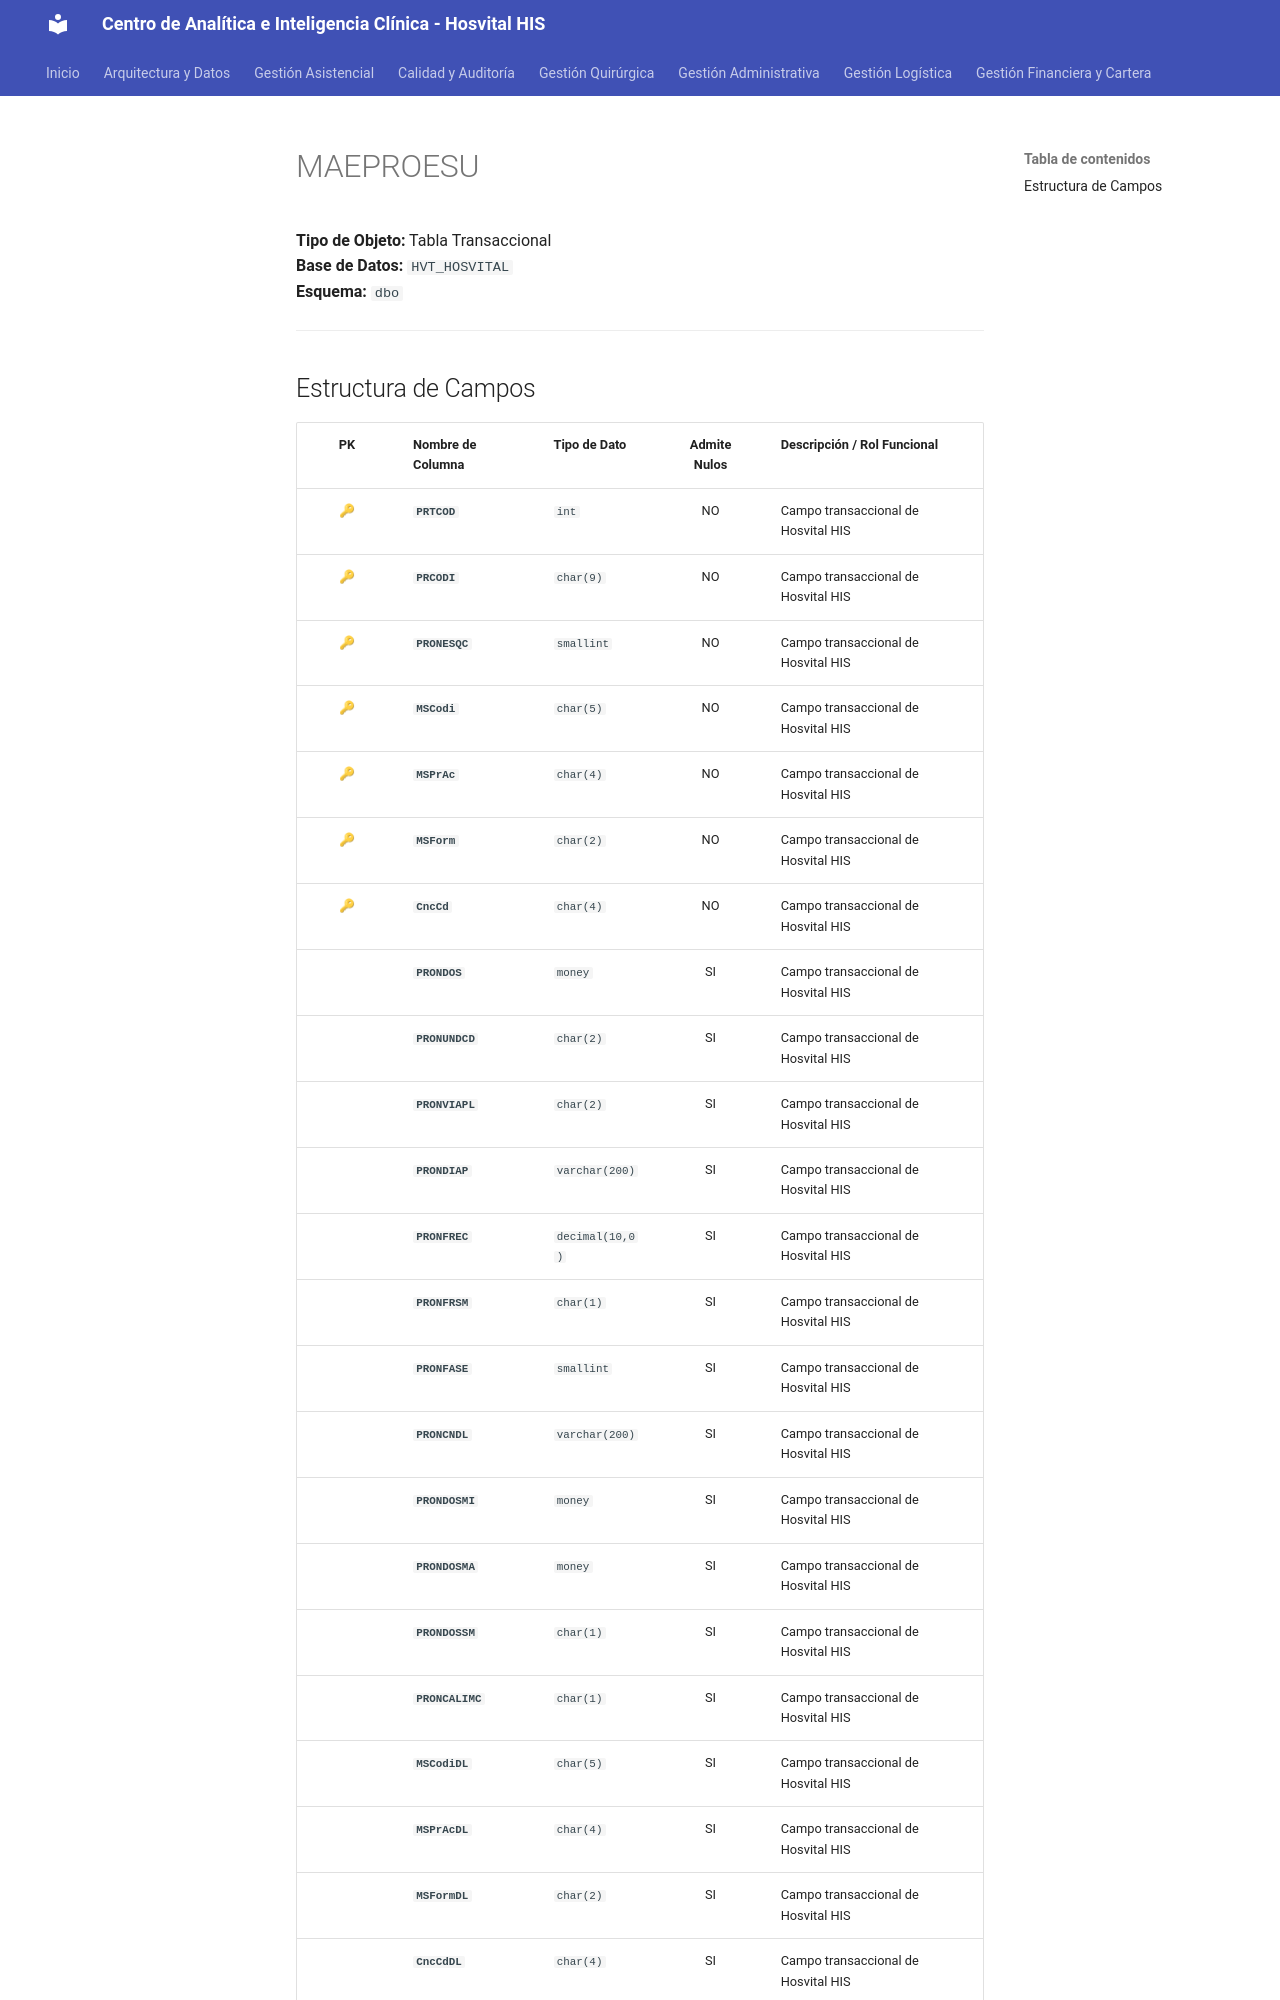

repository: SoporteSaludtech/superset-docs · page: diccionario-general/MAEPROESU/index.html · generator: mkdocs

# MAEPROESU

**Tipo de Objeto:** Tabla Transaccional  
**Base de Datos:** `HVT_HOSVITAL`  
**Esquema:** `dbo`

---

## Estructura de Campos

| PK | Nombre de Columna | Tipo de Dato | Admite Nulos | Descripción / Rol Funcional |
| :-: | :--- | :--- | :-: | :--- |
| 🔑 | **`PRTCOD`** | `int` | NO | Campo transaccional de Hosvital HIS |
| 🔑 | **`PRCODI`** | `char(9)` | NO | Campo transaccional de Hosvital HIS |
| 🔑 | **`PRONESQC`** | `smallint` | NO | Campo transaccional de Hosvital HIS |
| 🔑 | **`MSCodi`** | `char(5)` | NO | Campo transaccional de Hosvital HIS |
| 🔑 | **`MSPrAc`** | `char(4)` | NO | Campo transaccional de Hosvital HIS |
| 🔑 | **`MSForm`** | `char(2)` | NO | Campo transaccional de Hosvital HIS |
| 🔑 | **`CncCd`** | `char(4)` | NO | Campo transaccional de Hosvital HIS |
|  | **`PRONDOS`** | `money` | SI | Campo transaccional de Hosvital HIS |
|  | **`PRONUNDCD`** | `char(2)` | SI | Campo transaccional de Hosvital HIS |
|  | **`PRONVIAPL`** | `char(2)` | SI | Campo transaccional de Hosvital HIS |
|  | **`PRONDIAP`** | `varchar(200)` | SI | Campo transaccional de Hosvital HIS |
|  | **`PRONFREC`** | `decimal(10,0)` | SI | Campo transaccional de Hosvital HIS |
|  | **`PRONFRSM`** | `char(1)` | SI | Campo transaccional de Hosvital HIS |
|  | **`PRONFASE`** | `smallint` | SI | Campo transaccional de Hosvital HIS |
|  | **`PRONCNDL`** | `varchar(200)` | SI | Campo transaccional de Hosvital HIS |
|  | **`PRONDOSMI`** | `money` | SI | Campo transaccional de Hosvital HIS |
|  | **`PRONDOSMA`** | `money` | SI | Campo transaccional de Hosvital HIS |
|  | **`PRONDOSSM`** | `char(1)` | SI | Campo transaccional de Hosvital HIS |
|  | **`PRONCALIMC`** | `char(1)` | SI | Campo transaccional de Hosvital HIS |
|  | **`MSCodiDL`** | `char(5)` | SI | Campo transaccional de Hosvital HIS |
|  | **`MSPrAcDL`** | `char(4)` | SI | Campo transaccional de Hosvital HIS |
|  | **`MSFormDL`** | `char(2)` | SI | Campo transaccional de Hosvital HIS |
|  | **`CncCdDL`** | `char(4)` | SI | Campo transaccional de Hosvital HIS
